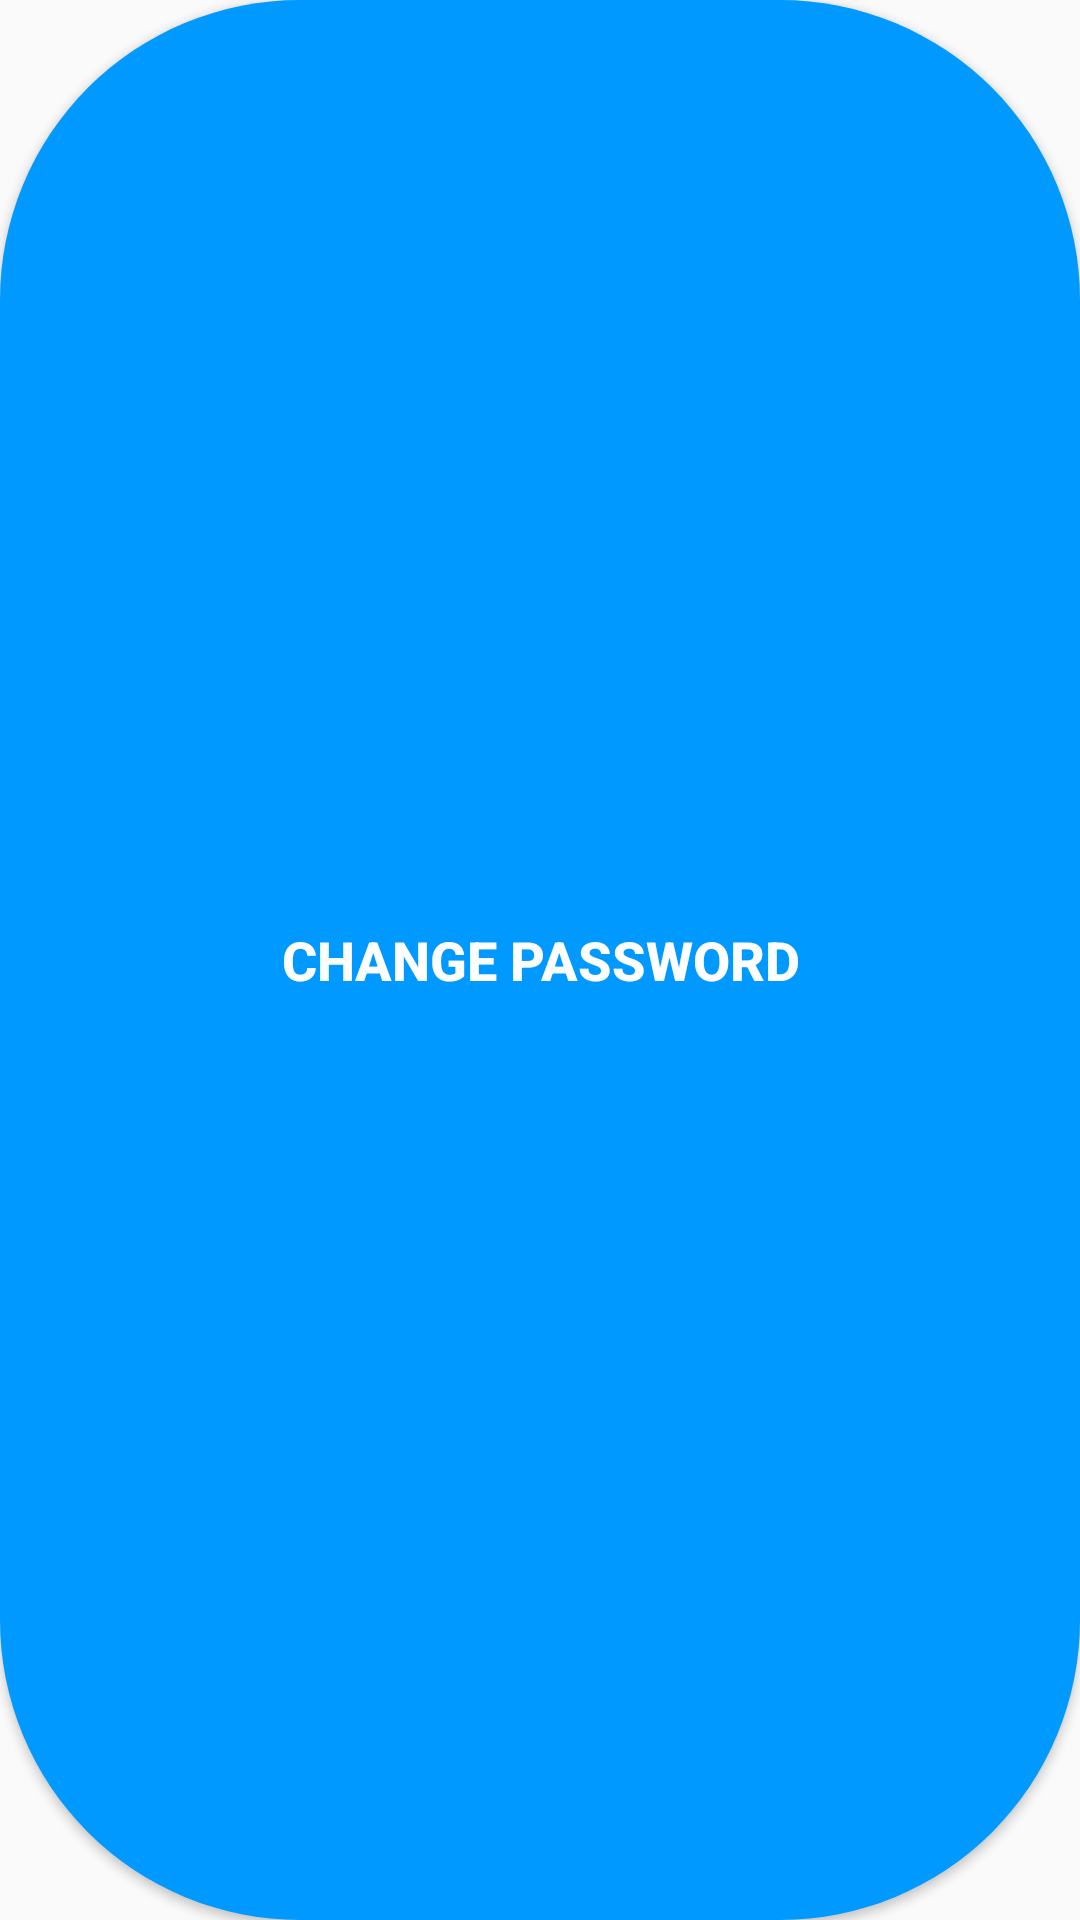

The Android layout XML behind this screen, and the referenced resources:
<!-- AndroidManifest.xml: application theme Theme.AppCompat.Light.NoActionBar -->
<!-- res/layout/pref_password_button.xml -->
<?xml version="1.0" encoding="utf-8"?>
<Button
  xmlns:android="http://schemas.android.com/apk/res/android"
  android:id="@+id/btn_change_password"
  android:text="@string/change_password"
  android:layout_width="wrap_content"
  android:layout_height="wrap_content"
  android:layout_marginBottom="10dp"
  android:paddingRight="20dp"
  android:paddingLeft="20dp"
  android:background="@drawable/round_bg"
  android:textColor="#FFFFFF"
  android:textSize="18sp"
  android:textStyle="bold"
  android:gravity="center"
  android:onClick="changePass"
  android:paddingEnd="20dp">

</Button>
<!-- resources referenced by this layout -->
<resources>
  <!-- drawable round_bg (drawable) -->
  <?xml version="1.0" encoding="utf-8"?>
  <shape xmlns:android="http://schemas.android.com/apk/res/android">
    <solid android:color="@color/colorPrimary"/>
    <corners android:radius="100dp"/>
  </shape>
  <string name="change_password">Change Password</string>
  <color name="colorPrimary">#0099ff</color>
</resources>
